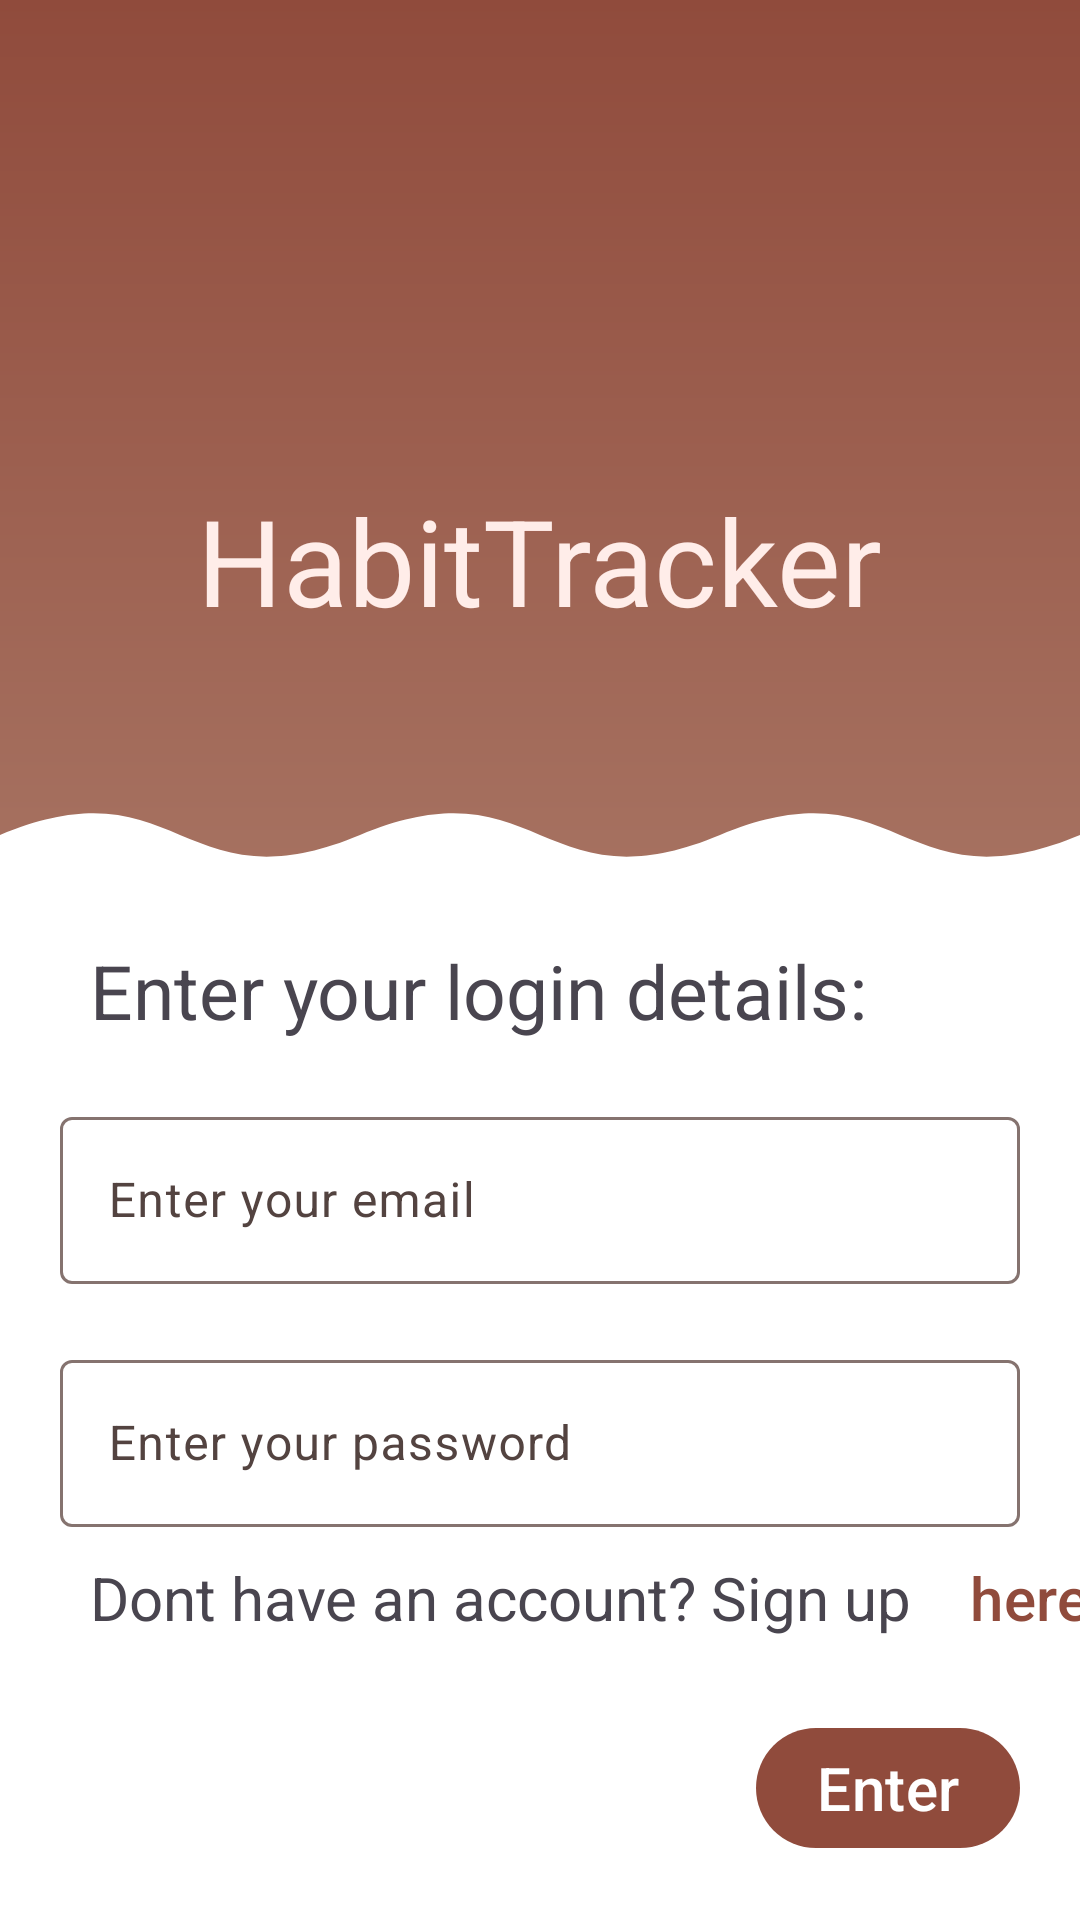

This screen was rendered from an Android layout file. Write that file and the resources it references.
<!-- AndroidManifest.xml: activity theme Theme.MobileAppsCourseworkLogin -->
<!-- res/layout/login_page.xml -->
<?xml version="1.0" encoding="utf-8"?>
<androidx.constraintlayout.widget.ConstraintLayout xmlns:android="http://schemas.android.com/apk/res/android"
    android:layout_width="match_parent"
    android:layout_height="match_parent"
    xmlns:app="http://schemas.android.com/apk/res-auto">

    <ImageView
        android:id="@+id/gradient_image_view"
        android:layout_width="match_parent"
        android:layout_height="0dp"
        android:background="@drawable/login_gradient"
        app:layout_constraintTop_toTopOf="parent"
        app:layout_constraintBottom_toBottomOf="@id/wave_image_view"
        app:layout_constraintStart_toStartOf="parent"
        app:layout_constraintEnd_toEndOf="parent"
        />

    <androidx.constraintlayout.widget.Guideline
        android:id="@+id/guideline"
        android:layout_width="wrap_content"
        android:layout_height="wrap_content"
        android:orientation="horizontal"
        app:layout_constraintGuide_percent="0.25" />

    <TextView
        android:id="@+id/habit_tracker_title"
        android:layout_height="wrap_content"
        android:layout_width="wrap_content"
        android:text="@string/habit_tracker_title"
        android:textSize="40dp"
        android:textColor="@color/md_theme_inverseOnSurface"
        app:layout_constraintStart_toStartOf="parent"
        app:layout_constraintEnd_toEndOf="parent"
        app:layout_constraintTop_toTopOf="@id/guideline"/>

    <ImageView
        android:id="@+id/wave_image_view"
        android:layout_width="0dp"
        android:layout_height="wrap_content"
        android:layout_marginTop="40dp"
        android:src="@drawable/wave_file"
        android:scaleType="fitXY"
        app:layout_constraintStart_toStartOf="parent"
        app:layout_constraintEnd_toEndOf="parent"
        app:layout_constraintTop_toBottomOf="@id/habit_tracker_title"/>

    <ImageView
        android:id="@+id/login_card_view"
        android:layout_width="match_parent"
        android:layout_height="0dp"
        android:background="#FFFFFF"
        app:layout_constraintTop_toBottomOf="@id/wave_image_view"
        app:layout_constraintBottom_toBottomOf="parent"
        app:layout_constraintStart_toStartOf="parent"
        app:layout_constraintEnd_toEndOf="parent"
        />

    <TextView
        android:id="@+id/login_title"
        android:layout_height="wrap_content"
        android:layout_width="match_parent"
        android:layout_marginTop="10dp"
        android:layout_marginHorizontal="30dp"
        android:text="@string/enter_your_login_details"
        android:textSize="25dp"
        app:layout_constraintStart_toStartOf="parent"
        app:layout_constraintEnd_toEndOf="parent"
        app:layout_constraintTop_toBottomOf="@id/wave_image_view"/>

    <com.google.android.material.textfield.TextInputLayout
        android:id="@+id/email_text_layout"
        android:layout_width="match_parent"
        android:layout_height="wrap_content"
        android:layout_marginHorizontal="20dp"
        android:layout_marginTop="20dp"
        android:hint="@string/enter_your_email"
        app:layout_constraintTop_toBottomOf="@id/login_title"
        app:layout_constraintStart_toStartOf="@id/login_title"
        app:layout_constraintEnd_toEndOf="@id/login_title">

        <com.google.android.material.textfield.TextInputEditText
            android:id="@+id/email_text_input"
            android:layout_width="match_parent"
            android:layout_height="wrap_content"
            android:inputType="textEmailAddress" />
    </com.google.android.material.textfield.TextInputLayout>

    <com.google.android.material.textfield.TextInputLayout
        android:id="@+id/password_text_layout"
        android:layout_width="match_parent"
        android:layout_height="wrap_content"
        android:layout_marginHorizontal="20dp"
        android:layout_marginTop="20dp"
        android:hint="@string/enter_your_password"
        app:layout_constraintTop_toBottomOf="@id/email_text_layout"
        app:layout_constraintStart_toStartOf="@id/login_title"
        app:layout_constraintEnd_toEndOf="@id/login_title">

        <com.google.android.material.textfield.TextInputEditText
            android:id="@+id/password_text_input"
            android:layout_width="match_parent"
            android:layout_height="wrap_content"
            android:inputType="textPassword" />
    </com.google.android.material.textfield.TextInputLayout>

    <Button
        android:id="@+id/login_button"
        android:layout_width="wrap_content"
        android:layout_height="wrap_content"
        android:layout_marginBottom="20dp"
        android:paddingHorizontal="20dp"
        android:text="@string/enter"
        android:textSize="20dp"
        app:layout_constraintBottom_toBottomOf="parent"
        app:layout_constraintEnd_toEndOf="@id/password_text_layout"/>

    <TextView
        android:id="@+id/sign_up_text"
        android:layout_height="wrap_content"
        android:layout_width="wrap_content"
        android:layout_marginTop="10dp"
        android:paddingLeft="10dp"
        android:text="@string/sign_up_text"
        android:textSize="20dp"
        app:layout_constraintStart_toStartOf="@id/password_text_layout"
        app:layout_constraintTop_toBottomOf="@id/password_text_layout"/>

    <Button
        style="@style/Widget.Material3.Button.TextButton.Icon"
        android:id="@+id/sign_up_button"
        android:layout_width="wrap_content"
        android:layout_height="wrap_content"
        android:text="@string/here"
        android:textSize="20dp"
        app:layout_constraintStart_toEndOf="@id/sign_up_text"
        app:layout_constraintTop_toTopOf="@id/sign_up_text"
        app:layout_constraintBottom_toBottomOf="@id/sign_up_text"/>

</androidx.constraintlayout.widget.ConstraintLayout>
<!-- resources referenced by this layout -->
<resources>
  <color name="md_theme_inverseOnSurface">#FFEDE9</color>
  <!-- drawable login_gradient (drawable) -->
  <?xml version="1.0" encoding="utf-8"?>
  <layer-list xmlns:android="http://schemas.android.com/apk/res/android">
      <item>
          <shape android:shape="rectangle">
              <gradient
                  android:startColor="#A77362"
                  android:centerColor="#9C5F4F"
                  android:endColor="#904B3C"
                  android:angle="90"/>
          </shape>
      </item>
  </layer-list>
  <!-- drawable wave_file (drawable) -->
  <vector xmlns:android="http://schemas.android.com/apk/res/android"
      android:width="300dp"
      android:height="50dp"
      android:viewportWidth="300"
      android:viewportHeight="50">
      <path
          android:fillColor="#FFFFFF"
          android:pathData="M0,25 C50,0 50,50 100,25 C150,0 150,50 200,25 C250,0 250,50 300,25 V50 H0 Z" />
  </vector>
  <string name="enter">Enter</string>
  <string name="enter_your_email">Enter your email</string>
  <string name="enter_your_login_details">Enter your login details:</string>
  <string name="enter_your_password">Enter your password</string>
  <string name="habit_tracker_title">HabitTracker</string>
  <string name="here">here.</string>
  <string name="sign_up_text">Dont have an account? Sign up</string>
  <color name="md_theme_primary">#904B3C</color>
  <color name="md_theme_onPrimary">#FFFFFF</color>
  <color name="md_theme_primaryContainer">#FFDAD3</color>
  <color name="md_theme_onPrimaryContainer">#3A0A02</color>
  <color name="md_theme_secondary">#77574F</color>
  <color name="md_theme_onSecondary">#FFFFFF</color>
  <color name="md_theme_secondaryContainer">#FFDAD3</color>
  <color name="md_theme_onSecondaryContainer">#2C1510</color>
  <color name="md_theme_tertiary">#6D5D2E</color>
  <color name="md_theme_onTertiary">#FFFFFF</color>
  <color name="md_theme_tertiaryContainer">#F8E0A6</color>
  <color name="md_theme_onTertiaryContainer">#241A00</color>
  <color name="md_theme_error">#BA1A1A</color>
  <color name="md_theme_onError">#FFFFFF</color>
  <color name="md_theme_errorContainer">#FFDAD6</color>
  <color name="md_theme_onErrorContainer">#410002</color>
  <color name="md_theme_background">#FFF8F6</color>
  <color name="md_theme_onBackground">#231917</color>
  <color name="md_theme_surface">#FFF8F6</color>
  <color name="md_theme_onSurface">#231917</color>
  <color name="md_theme_surfaceVariant">#F5DDD8</color>
  <color name="md_theme_onSurfaceVariant">#534340</color>
  <color name="md_theme_outline">#85736F</color>
  <color name="md_theme_outlineVariant">#D8C2BD</color>
  <color name="md_theme_inverseSurface">#392E2C</color>
  <color name="md_theme_inversePrimary">#FFB4A4</color>
  <color name="md_theme_primaryFixed">#FFDAD3</color>
  <color name="md_theme_onPrimaryFixed">#3A0A02</color>
  <color name="md_theme_primaryFixedDim">#FFB4A4</color>
  <color name="md_theme_onPrimaryFixedVariant">#733426</color>
  <color name="md_theme_secondaryFixed">#FFDAD3</color>
  <color name="md_theme_onSecondaryFixed">#2C1510</color>
  <color name="md_theme_secondaryFixedDim">#E7BDB4</color>
  <color name="md_theme_onSecondaryFixedVariant">#5D3F39</color>
  <color name="md_theme_tertiaryFixed">#F8E0A6</color>
  <color name="md_theme_onTertiaryFixed">#241A00</color>
  <color name="md_theme_tertiaryFixedDim">#DBC58C</color>
  <color name="md_theme_onTertiaryFixedVariant">#544519</color>
  <color name="md_theme_surfaceDim">#E8D6D2</color>
  <color name="md_theme_surfaceBright">#FFF8F6</color>
  <color name="md_theme_surfaceContainerLowest">#FFFFFF</color>
  <color name="md_theme_surfaceContainerLow">#FFF0ED</color>
  <color name="md_theme_surfaceContainer">#FCEAE6</color>
  <color name="md_theme_surfaceContainerHigh">#F7E4E0</color>
  <color name="md_theme_surfaceContainerHighest">#F1DFDB</color>
</resources>
